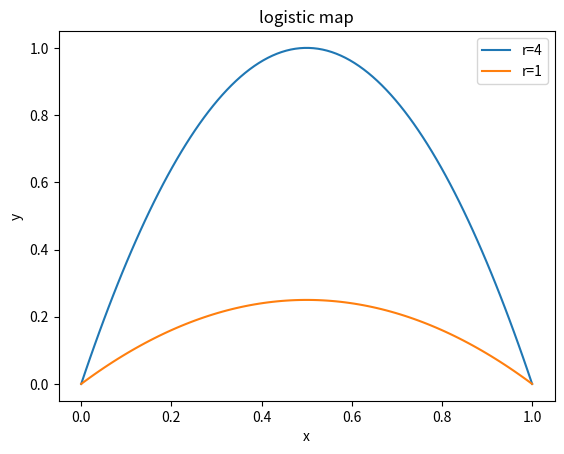

Python code for this plot:
import numpy as np
import matplotlib.pyplot as plt

x = np.linspace(0, 1, 100)
plt.figure(0)
plt.title('logistic map')
plt.plot(x, 4*x*(1-x))
plt.plot(x, x*(1-x))
plt.xlabel('x')
plt.ylabel('y')
plt.legend(["r=4", "r=1"])
plt.savefig("Ngraph.png")

print(x)
